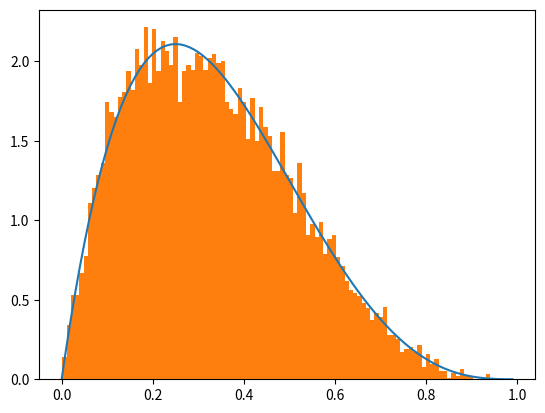

Write the Python code that produced this figure.
import math
import random
import matplotlib.pyplot as plt
import numpy as np

#set X as the chosen table

X=list()
count=0

#build X

while (count<=10000):
    v1=random.uniform(0,1)
    v2=random.uniform(0,1)
    if(v1<=256/27*v2*(1-v2)**3):
        X.append(v2)
        count+=1    

#set function f     
        
x=np.arange(0,1,0.01)
f=20*x*(1-x)**3
#plt.subplot(121)
plt.plot(x,f)
#plt.subplot(122)
plt.hist(X,bins=100,density=0.01)
plt.show()
